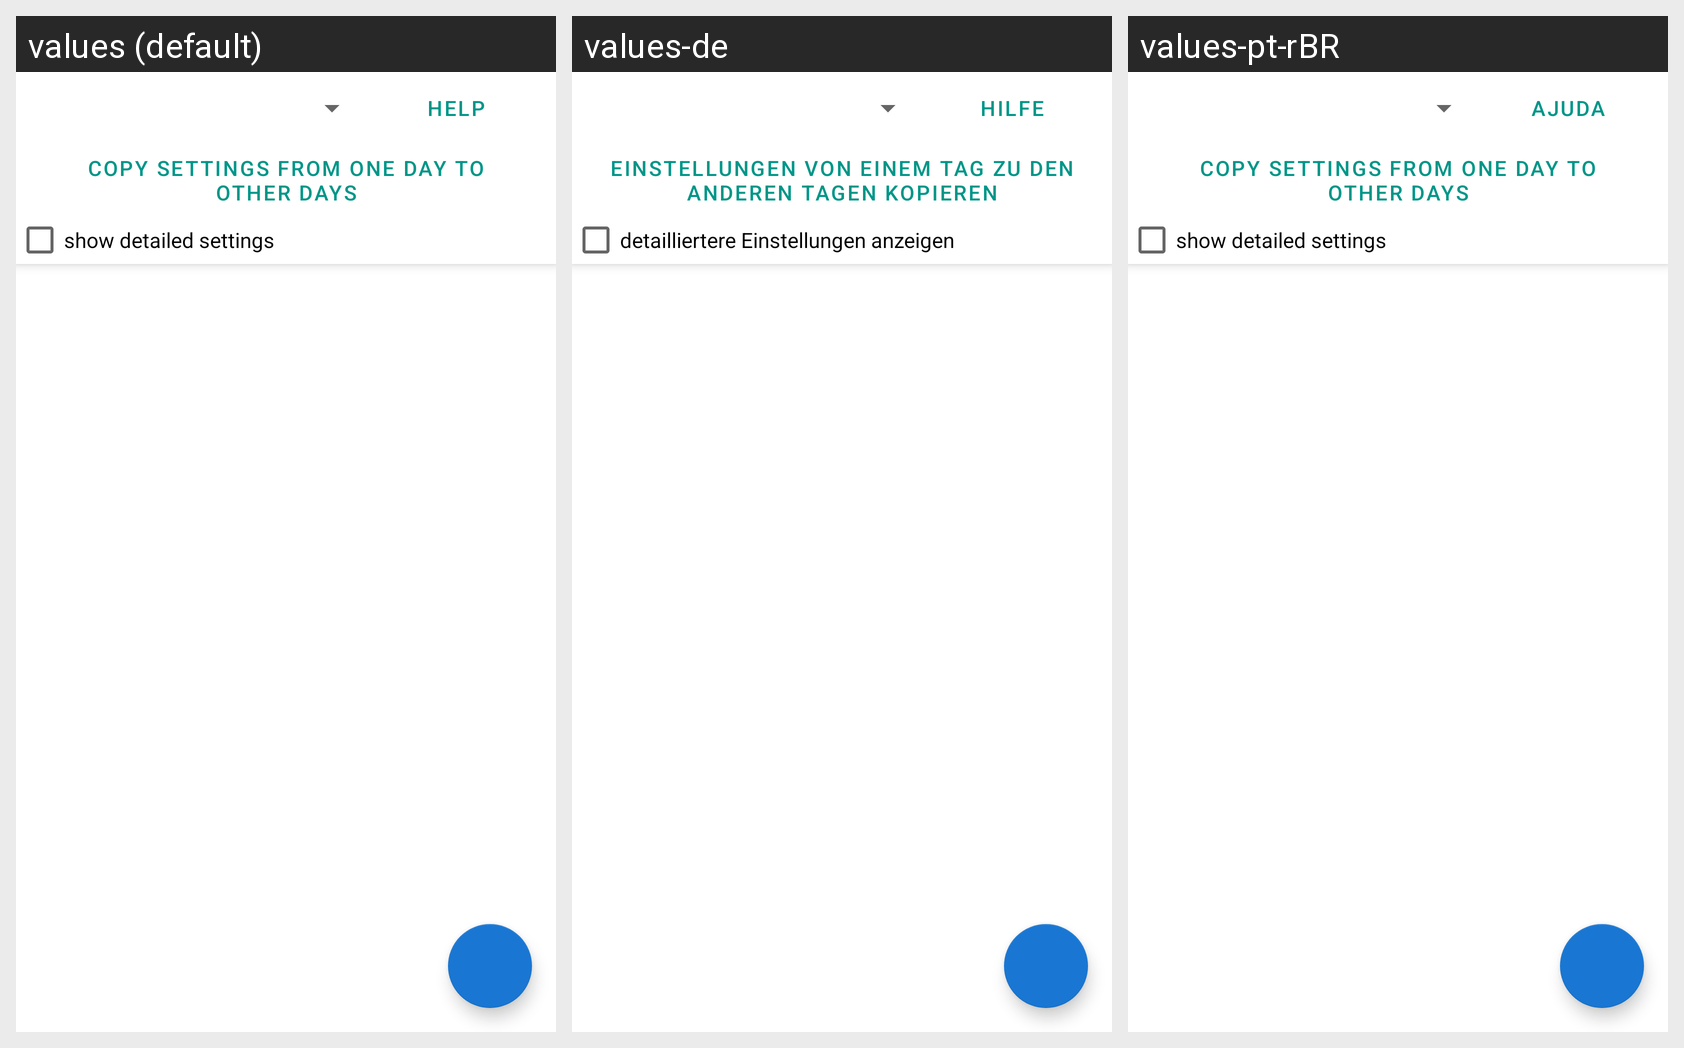

Strings drawn on this Android screen and how each of the app's shown locales translates them:
Android screen res/layout/manage_parent_blocked_times_fragment.xml rendered under 3 locales, left to right: values (default), values-de, values-pt-rBR. Device: Nexus 5 (rendered at 1080×1920; each locale shown at half size, 540×960, under a caption strip naming it); theme AppTheme.
Strings drawn on this screen, with the default value and each locale's value (text and hints the layout hard-codes, and strings that could not be matched under every locale, appear in the picture but are not listed):

generic_help
  values: Help
  values-de: Hilfe
  values-pt-rBR: Ajuda

blocked_time_areas_copy_to_other_days
  values: Copy settings from one day to other days
  values-de: Einstellungen von einem Tag zu den anderen Tagen kopieren
  values-pt-rBR: Copy settings from one day to other days  [not translated; the default value is used]

blocked_time_areas_checkbox_detailed
  values: show detailed settings
  values-de: detailliertere Einstellungen anzeigen
  values-pt-rBR: show detailed settings  [not translated; the default value is used]
